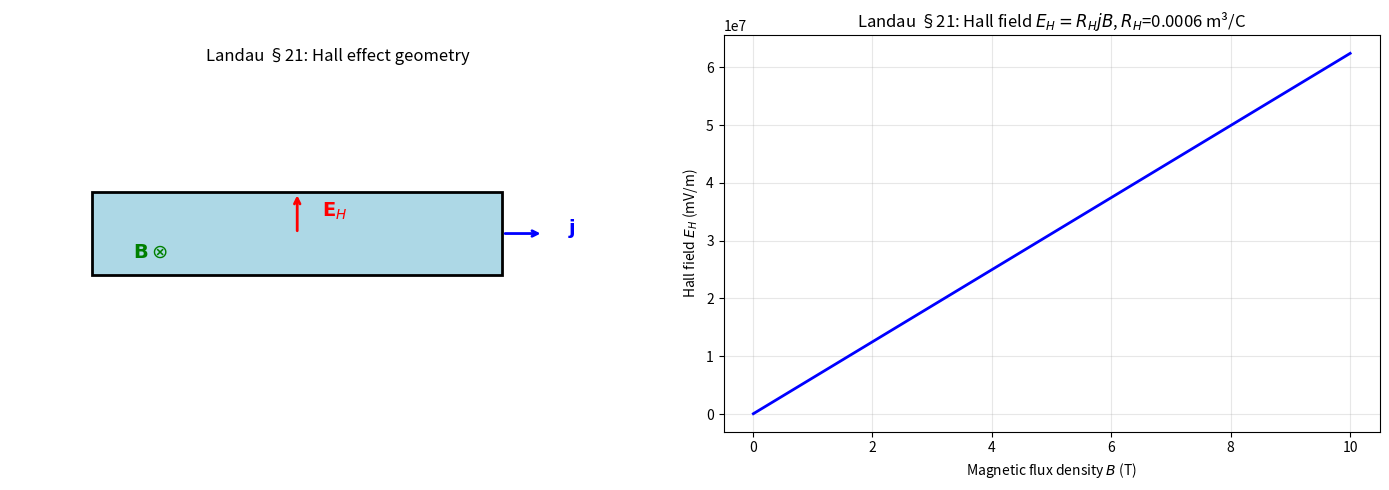
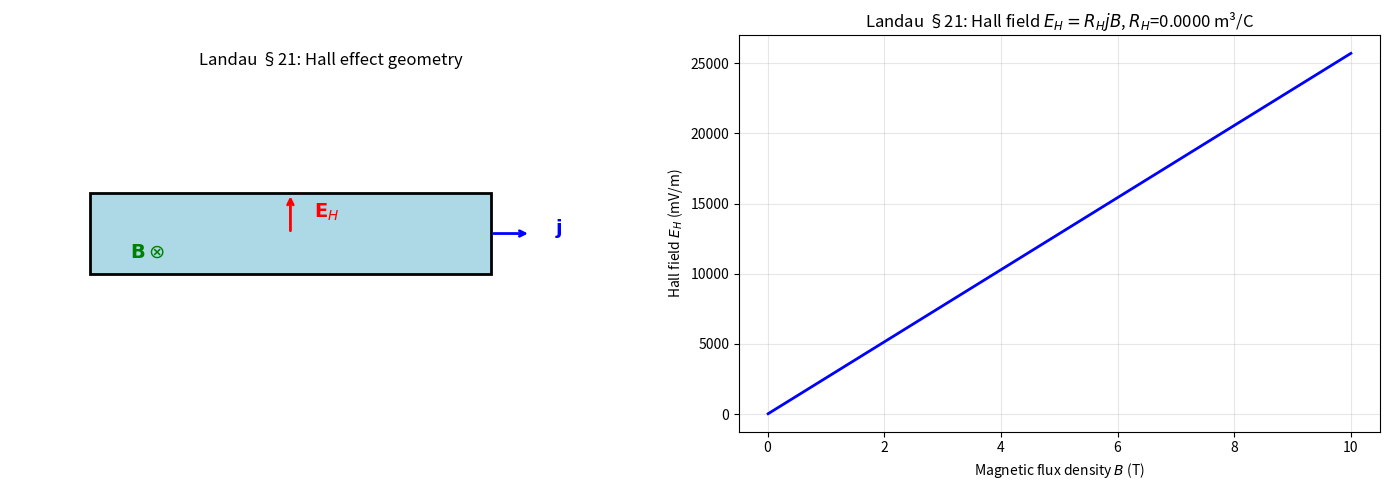
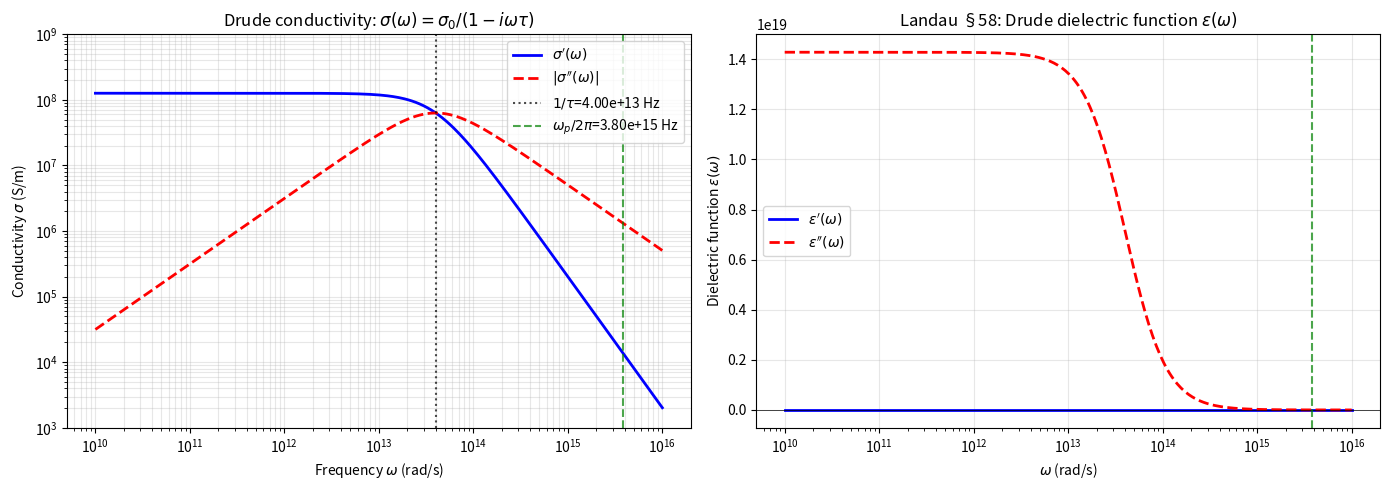

Recreate these plots in Python, in order. (Note: this script raises an exception after producing the figures.)
"""
Landau & Lifshitz, Volume 8: Electrodynamics of Continuous Media
Chapter III: Constant Current

Key results:
1. Current density: j = σE  (Ohm's law)
   σ: electrical conductivity [S/m]
   
2. Hall effect (Landau §21):
   R_H = 1/(ne)  (Hall coefficient for free electron model)
   E_H = R_H · j · B  (transverse electric field)
   In crossed E and B fields: v_d × B gives Hall field

3. Continuity equation: ∂ρ/∂t + div j = 0
   → For steady current: div j = 0

4. Contact potential (Landau §22):
   eφ_12 = μ_1 - μ_2  (Fermi level difference)

Landau §20: Current density and conductivity
Landau §21: Hall effect
"""

import numpy as np
import matplotlib.pyplot as plt

eps0 = 8.8541878128e-12


def hall_effect_demo(n=8.5e28, B=1.0, sigma=1e7, d=1e-3):
    """
    Hall effect in a rectangular conductor.
    
    For a semiconductor with carrier density n and charge e:
    Hall coefficient: R_H = 1/(ne)  [m³/C]
    Hall field: E_H = R_H · j_z · B_x
    
    Hall angle: tan θ_H = σ_H B / σ = R_H σ B (in SI, for single carrier type)
    
    For typical semiconductor (n=10^20 m^-3):
    R_H ≈ 1/(1.6e-19 × 10^20) ≈ 0.0625 m³/C
    """
    e = 1.60217662e-19
    
    R_H = 1.0 / (n * e)   # m³/C (sign gives carrier sign)
    
    # Current density j_z for applied voltage V across sample
    V = 1.0  # V
    E_z = V / d
    j_z = sigma * E_z
    
    # Hall field E_y = R_H · j_z · B_x
    E_H = R_H * j_z * B
    
    # Hall angle: tan θ = E_H / E_z = R_H · σ · B
    tan_theta = E_H / E_z
    
    # Drift velocity
    v_d = j_z / (n * e)
    
    print(f"[landau_ch3] Carrier density n = {n:.2e} m⁻³")
    print(f"[landau_ch3] Hall coefficient R_H = {R_H:.4f} m³/C")
    print(f"[landau_ch3] R_H > 0 → holes dominant (if R_H < 0 → electrons)")
    print(f"[landau_ch3] Drift velocity v_d = {v_d:.4e} m/s at σ={sigma:.1e} S/m, E={E_z:.2e} V/m")
    print(f"[landau_ch3] Hall field E_H = {E_H:.4e} V/m at B={B} T")
    print(f"[landau_ch3] tan(θ_H) = {tan_theta:.4f}")
    
    # Visualize
    fig, axes = plt.subplots(1, 2, figsize=(14, 5))
    
    # Show geometry
    ax = axes[0]
    ax.add_patch(plt.Rectangle((0, -d/2*1e3), 5, d*1e3, 
                                facecolor='lightblue', edgecolor='k', lw=2))
    ax.annotate('', xy=(5.5, 0), xytext=(5, 0),
                arrowprops=dict(arrowstyle='->', color='blue', lw=2))
    ax.annotate('', xy=(2.5, 0.5), xytext=(2.5, 0),
                arrowprops=dict(arrowstyle='->', color='red', lw=2))
    ax.text(5.8, 0, r'$\mathbf{j}$', fontsize=14, color='blue')
    ax.text(2.8, 0.2, r'$\mathbf{E}_H$', fontsize=14, color='red')
    ax.text(0.5, -0.3, r'$\mathbf{B} \otimes$', fontsize=14, color='green')
    ax.set_xlim(-1, 7)
    ax.set_ylim(-2, 2)
    ax.set_aspect('equal')
    ax.axis('off')
    ax.set_title(r'Landau §21: Hall effect geometry')
    
    # Hall field vs B
    ax2 = axes[1]
    B_vals = np.linspace(0.01, 10, 200)
    E_H_vals = R_H * j_z * B_vals
    ax2.plot(B_vals, E_H_vals * 1000, 'b-', lw=2)
    ax2.set_xlabel(r'Magnetic flux density $B$ (T)')
    ax2.set_ylabel(r'Hall field $E_H$ (mV/m)')
    ax2.set_title(rf'Landau §21: Hall field $E_H = R_H j B$, $R_H$={R_H:.4f} m³/C')
    ax2.grid(True, alpha=0.3)
    
    plt.tight_layout()
    fname = '/home/ubuntu/.openclaw/workspace/textbooks/landao_ch3_hall_effect.png'
    try:
        fig.savefig(fname, dpi=150)
        plt.close()
        print(f"[landau_ch3] Plot saved.")
    except:
        plt.close()


def drude_conductivity():
    """
    Drude model for conductivity: σ = ne²τ/m
    Show frequency dependence of conductivity.
    
    Landau §58 (dispersion): ε(ω) = ε_∞ - ω_p²/(ω² + iω/τ)
    where ω_p = √(ne²/ε₀m) is the plasma frequency
    
    σ(ω) = σ₀ / (1 - iωτ)  for Drude model
    """
    # Typical metal parameters (Al)
    n = 1.8e29   # m⁻³
    m_eff = 9.11e-31  # kg
    tau = 2.5e-14  # s (relaxation time)
    e = 1.6e-19
    
    sigma_0 = n * e**2 * tau / m_eff  # DC conductivity
    
    omega = np.logspace(10, 16, 300)  # Hz
    omega_p = np.sqrt(n * e**2 / (eps0 * m_eff))
    
    # Complex conductivity: σ(ω) = σ_0 / (1 - iωτ)
    sigma_complex = sigma_0 / (1 - 1j * omega * tau)
    sigma_real = np.real(sigma_complex)
    sigma_imag = np.imag(sigma_complex)
    
    fig, axes = plt.subplots(1, 2, figsize=(14, 5))
    
    ax = axes[0]
    ax.loglog(omega, sigma_real, 'b-', lw=2, label=r"$\sigma'(\omega)$")
    ax.loglog(omega, np.abs(sigma_imag), 'r--', lw=2, label=r"$|\sigma''(\omega)|$")
    ax.axvline(1/tau, color='k', ls=':', alpha=0.7, label=f'$1/\\tau$={1/tau:.2e} Hz')
    ax.axvline(omega_p/(2*np.pi), color='g', ls='--', alpha=0.7,
               label=f'$\\omega_p/2\\pi$={omega_p/(2*np.pi):.2e} Hz')
    ax.set_xlabel(r'Frequency $\omega$ (rad/s)')
    ax.set_ylabel(r'Conductivity $\sigma$ (S/m)')
    ax.set_title(r'Drude conductivity: $\sigma(\omega) = \sigma_0/(1 - i\omega\tau)$')
    ax.legend()
    ax.grid(True, alpha=0.3, which='both')
    ax.set_ylim(1e3, 1e9)
    
    ax2 = axes[1]
    # Real part of dielectric function from Drude
    eps_real = 1 - omega_p**2 / (omega**2 + tau**-2)
    eps_imag = omega_p**2 * (omega*tau**-1) / (omega*(omega**2 + tau**-2))
    ax2.semilogx(omega, eps_real, 'b-', lw=2, label=r"$\varepsilon'(\omega)$")
    ax2.semilogx(omega, eps_imag, 'r--', lw=2, label=r"$\varepsilon''(\omega)$")
    ax2.axhline(0, color='k', ls='-', lw=0.5)
    ax2.axvline(omega_p/(2*np.pi), color='g', ls='--', alpha=0.7)
    ax2.set_xlabel(r'$\omega$ (rad/s)')
    ax2.set_ylabel(r'Dielectric function $\varepsilon(\omega)$')
    ax2.set_title(r'Landau §58: Drude dielectric function $\varepsilon(\omega)$')
    ax2.legend()
    ax2.grid(True, alpha=0.3)
    
    plt.tight_layout()
    fname = '/home/ubuntu/.openclaw/workspace/textbooks/landau/code/landau_ch3_drude_conductivity.png'
    fig.savefig(fname, dpi=150)
    plt.close()
    
    print(f"[landau_ch3] Aluminum (simulated): σ_0 = {sigma_0:.2e} S/m")
    print(f"[landau_ch3] Plasma frequency f_p = ω_p/2π = {omega_p/(2*np.pi)*1e-12:.2f} THz")
    print(f"[landau_ch3] Relaxation time τ = {tau*1e15:.2f} fs")
    print(f"[landau_ch3] Plot saved.")


if __name__ == '__main__':
    hall_effect_demo(n=1e22, B=1.0, sigma=1e4)  # semiconductor
    hall_effect_demo(n=8.5e28, B=1.0, sigma=3.5e7)  # metal (Al)
    drude_conductivity()
